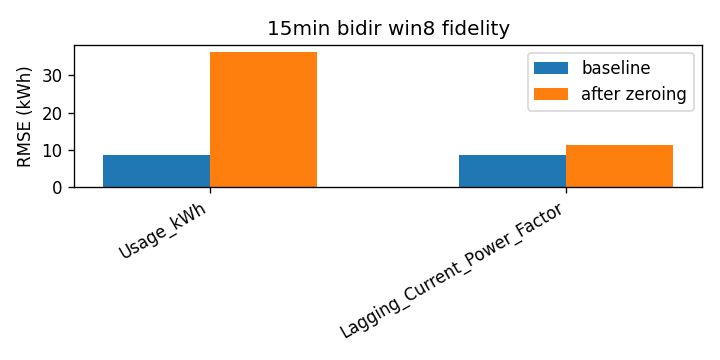

The table this chart was drawn from, first rows:
attr, baseline_rmse, rmse_zero, delta
Usage_kWh, 8.777, 36.31, 27.53
Lagging_Current_Power_Factor, 8.777, 11.42, 2.646
